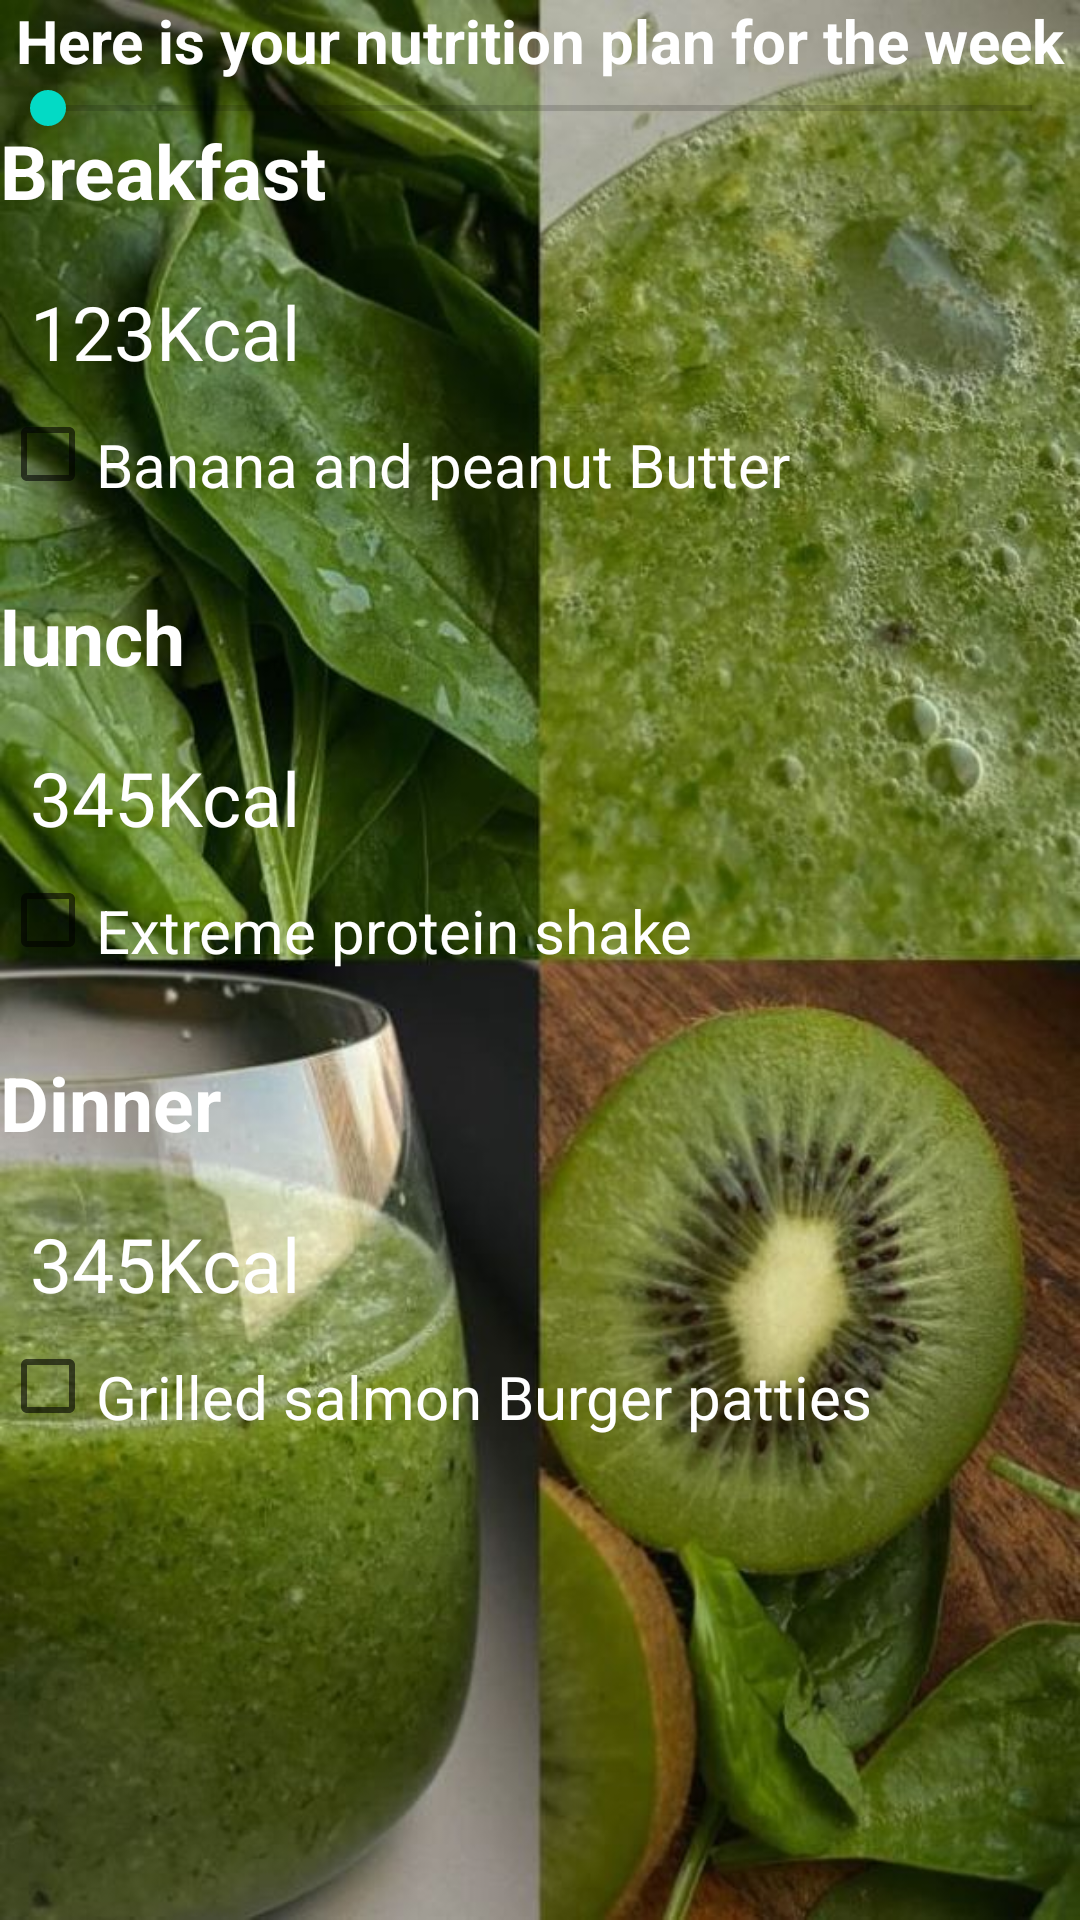

Produce the Android XML layout that renders to this screen, including the resource entries it uses.
<!-- AndroidManifest.xml: application theme Theme.Nutri -->
<!-- res/layout/program.xml -->
<?xml version="1.0" encoding="utf-8"?>
<androidx.constraintlayout.widget.ConstraintLayout
    xmlns:android="http://schemas.android.com/apk/res/android"
    xmlns:tools="http://schemas.android.com/tools"
    xmlns:app="http://schemas.android.com/apk/res-auto"
    android:layout_width="match_parent"
    android:layout_height="match_parent"
    tools:context=".ProgramActivity"
    android:background="@drawable/dowlo"
    >
  <SeekBar
  android:id="@+id/seekbar"
  android:layout_width="0dp"
  android:layout_height="wrap_content"
  app:layout_constraintStart_toStartOf="parent"
  app:layout_constraintEnd_toEndOf="parent"
  app:layout_constraintTop_toBottomOf="@id/nutrition"
  android:progress="0" />

  <TextView
    android:id="@+id/nutrition"
    android:layout_width="wrap_content"
    android:layout_height="wrap_content"
    tools:ignore="MissingConstraints"
    android:text="Here is your nutrition plan for the week"
    app:layout_constraintStart_toStartOf="parent"
    app:layout_constraintEnd_toEndOf="parent"
    android:textSize="20dp"
    android:textColor="@color/white"
    android:textStyle="bold"
       />

  <TextView
      android:id="@+id/breakfast"
      android:layout_width="wrap_content"
      android:layout_height="wrap_content"
      android:paddingTop="40dp"
      android:text="Breakfast"
      android:textSize="25dp"
      android:textColor="@color/white"
      android:textStyle="bold"
      app:layout_constraintStart_toStartOf="parent"
      tools:ignore="MissingConstraints"
     />
  <TextView
      android:id="@+id/calories"
      android:layout_width="wrap_content"
      android:layout_height="wrap_content"
      android:paddingTop="20dp"
      android:text="123Kcal"
      android:textSize="25dp"
      android:textColor="@color/white"
      android:paddingLeft="10dp"
      app:layout_constraintStart_toStartOf="parent"
      app:layout_constraintTop_toBottomOf="@id/breakfast"
      tools:ignore="MissingConstraints"
       />
  <CheckBox
      android:id="@+id/checkbox1"
      android:layout_width="wrap_content"
      android:layout_height="wrap_content"
      android:checked="false"
      android:text="Banana and peanut Butter"
      tools:ignore="MissingConstraints"
      app:layout_constraintTop_toBottomOf="@id/calories"
      android:paddingTop="7dp"
      android:textColor="@color/white"
      android:textSize="20dp"
      android:textStyle="normal"
      />

  <TextView
      android:id="@+id/lunch"
      android:layout_width="wrap_content"
      android:layout_height="wrap_content"
      android:paddingTop="20dp"
      android:text="lunch"
      android:textSize="25dp"
      android:textColor="@color/white"
      android:textStyle="bold"
      app:layout_constraintStart_toStartOf="parent"
      app:layout_constraintTop_toBottomOf="@id/checkbox1"
      tools:ignore="MissingConstraints"
      />
  <TextView
      android:id="@+id/calories2"
      android:layout_width="wrap_content"
      android:layout_height="wrap_content"
      android:paddingTop="20dp"
      android:text="345Kcal"
      android:textSize="25dp"
      android:textColor="@color/white"
      android:paddingLeft="10dp"
      app:layout_constraintStart_toStartOf="parent"
      app:layout_constraintTop_toBottomOf="@id/lunch"
      tools:ignore="MissingConstraints"
      />
  <CheckBox
      android:id="@+id/checkbox2"
      android:layout_width="wrap_content"
      android:layout_height="wrap_content"
      android:checked="false"
      android:text="Extreme protein shake "
      tools:ignore="MissingConstraints"
      app:layout_constraintTop_toBottomOf="@id/calories2"
      android:paddingTop="7dp"
      android:textColor="@color/white"
      android:textSize="20dp"
      android:textStyle="normal"
      />

  <TextView
      android:id="@+id/Dinner"
      android:layout_width="wrap_content"
      android:layout_height="wrap_content"
      android:paddingTop="20dp"
      android:text="Dinner"
      android:textSize="25dp"
      android:textColor="@color/white"
      android:textStyle="bold"
      app:layout_constraintStart_toStartOf="parent"
      app:layout_constraintTop_toBottomOf="@id/checkbox2"
      tools:ignore="MissingConstraints"
      />
  <TextView
      android:id="@+id/calories3"
      android:layout_width="wrap_content"
      android:layout_height="wrap_content"
      android:paddingTop="20dp"
      android:text="345Kcal"
      android:textSize="25dp"
      android:textColor="@color/white"
      android:paddingLeft="10dp"
      app:layout_constraintStart_toStartOf="parent"
      app:layout_constraintTop_toBottomOf="@id/Dinner"
      tools:ignore="MissingConstraints"
      />
  <CheckBox
      android:id="@+id/checkbox3"
      android:layout_width="wrap_content"
      android:layout_height="wrap_content"
      android:checked="false"
      android:text="Grilled salmon Burger patties"
      tools:ignore="MissingConstraints"
      app:layout_constraintTop_toBottomOf="@id/calories3"
      android:paddingTop="7dp"
      android:textColor="@color/white"
      android:textSize="20dp"
      android:textStyle="normal"
      />
</androidx.constraintlayout.widget.ConstraintLayout>
<!-- resources referenced by this layout -->
<resources>
  <color name="white">#FFFFFFFF</color>
  <!-- drawable dowlo: jpg bitmap (drawable, 104774 bytes) -->
  <style name="Theme.Nutri" parent="Theme.MaterialComponents.DayNight.NoActionBar">
          
          <item name="colorPrimary">@color/purple_500</item>
          <item name="colorPrimaryVariant">@color/purple_700</item>
          <item name="colorOnPrimary">@color/black</item>
          
          <item name="colorSecondary">@color/teal_200</item>
          <item name="colorSecondaryVariant">@color/teal_700</item>
          <item name="colorOnSecondary">@color/black</item>
          
          <item name="android:statusBarColor">?attr/colorPrimaryVariant</item>
          
      </style>
  <color name="purple_500">#127108</color>
  <color name="purple_700">#09470D</color>
  <color name="black">#FF000000</color>
  <color name="teal_200">#FF03DAC5</color>
  <color name="teal_700">#FF018786</color>
</resources>
